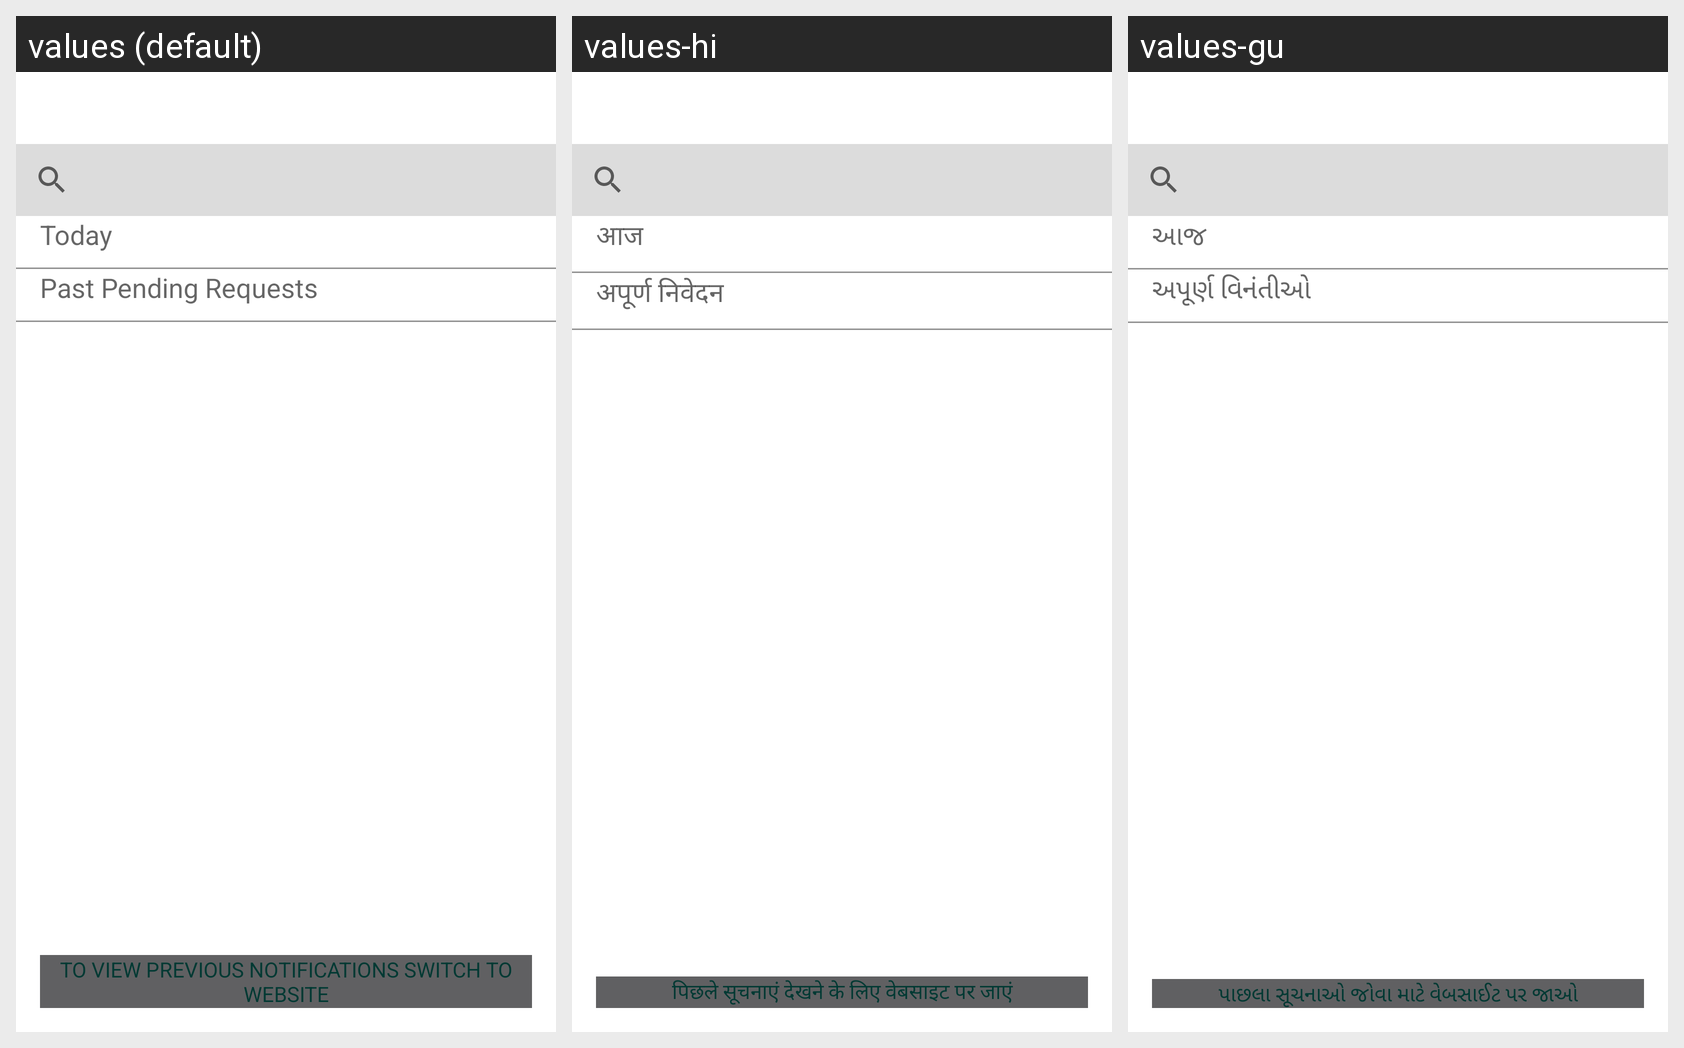

The Android screen above is rendered under several locales of the same app. Produce the string resources it draws, with the default and per-locale values.
Android screen res/layout/fragment_notification_profile.xml rendered under 3 locales, left to right: values (default), values-hi, values-gu. Device: Nexus 5 (rendered at 1080×1920; each locale shown at half size, 540×960, under a caption strip naming it); theme AppTheme.
Strings drawn on this screen, with the default value and each locale's value (text and hints the layout hard-codes, and strings that could not be matched under every locale, appear in the picture but are not listed):

str_today
  values: Today
  values-hi: आज
  values-gu: આજ

past_pending_requests
  values: Past Pending Requests
  values-hi: अपूर्ण निवेदन
  values-gu: અપૂર્ણ વિનંતીઓ

footer_noti_rating_text
  values: To View Previous Notifications Switch To Website
  values-hi: पिछले सूचनाएं देखने के लिए वेबसाइट पर जाएं
  values-gu: પાછલા સૂચનાઓ જોવા માટે વેબસાઈટ પર જાઓ
